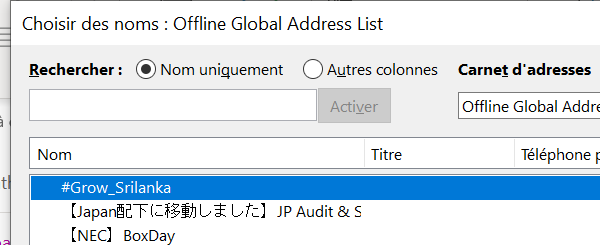
Task: Send the same mail to all participants of the Academy Live
Workflow: AddressesWindow_TypeIntoBccContacts

Step 1: Focus address pop-up on the dialog in window '*Offline Global Address List' (outlook.exe)

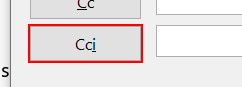
Step 2: type [in_BccContacts]
